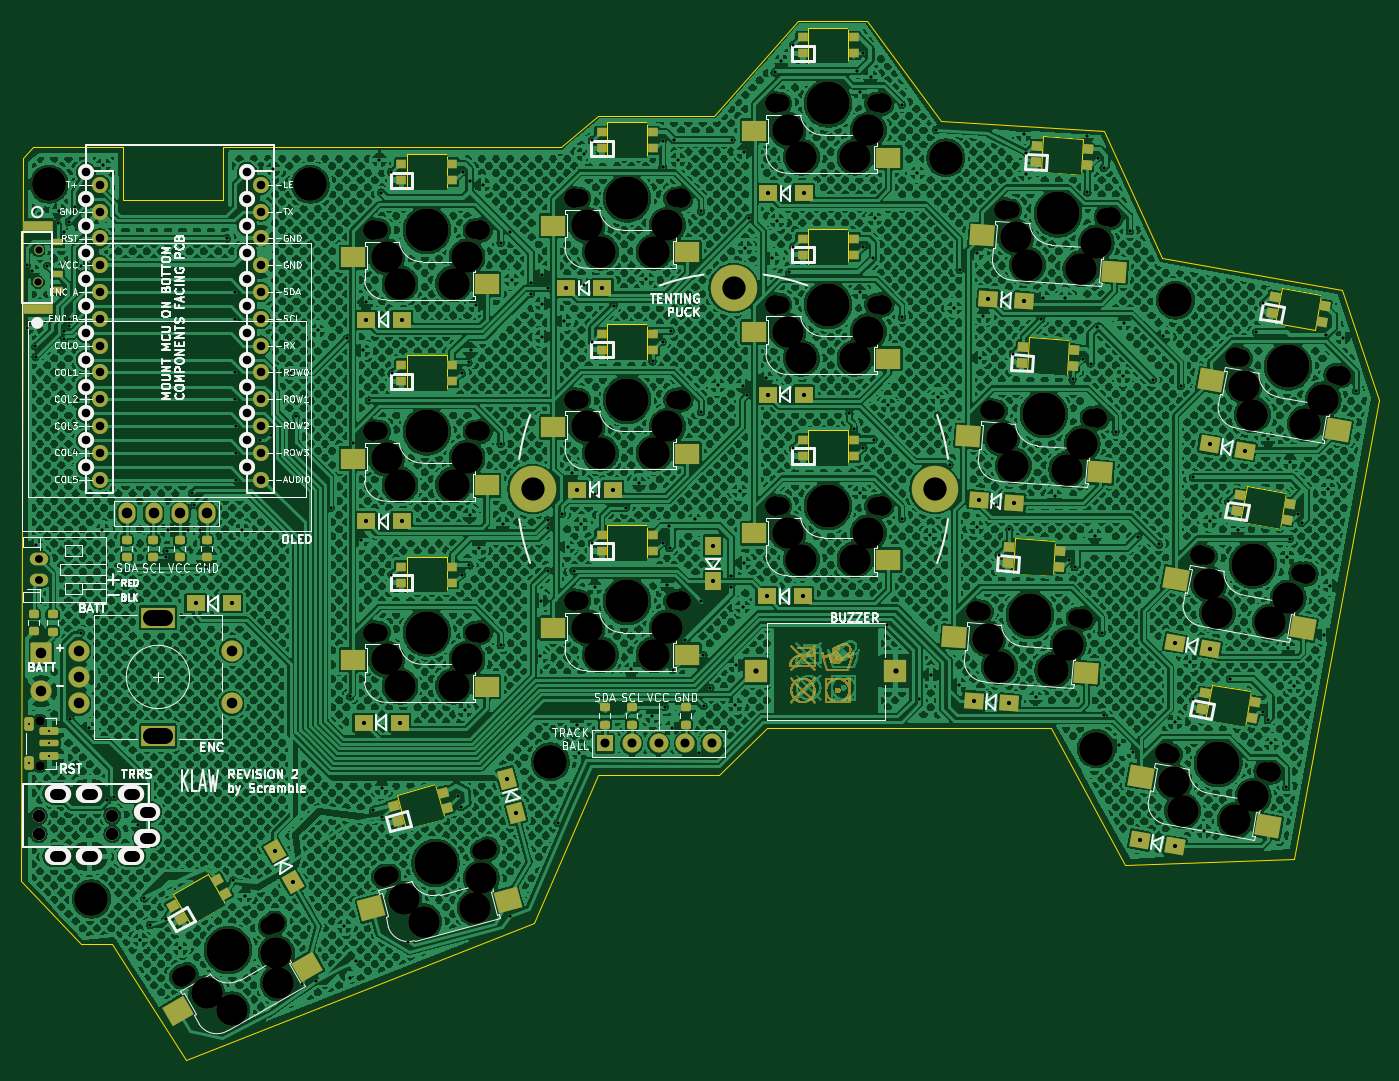
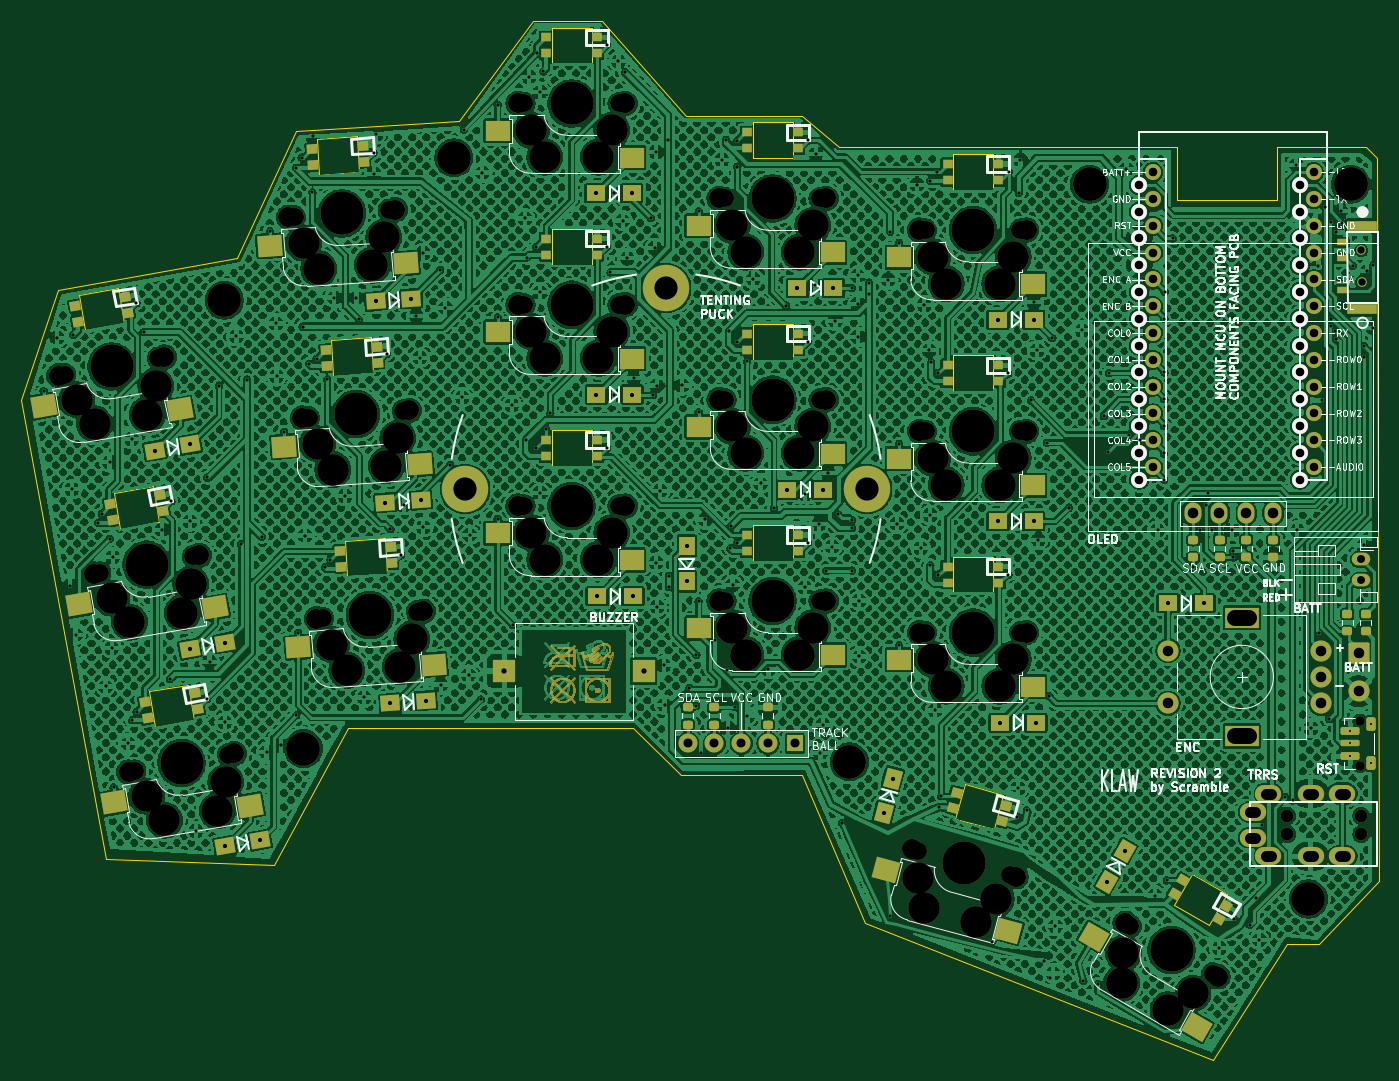
Circuit board: 11 layer files. Board 128.6 x 98.5 mm.
- bottom_copper: klaw_1-B_Cu.gbr (3845488 bytes)
- bottom_mask: klaw_1-B_Mask.gbr (116171 bytes)
- paste: klaw_1-B_Paste.gbr (5751 bytes)
- bottom_silk: klaw_1-B_Silkscreen.gbr (131331 bytes)
- outline: klaw_1-Edge_Cuts.gbr (4260 bytes)
- top_copper: klaw_1-F_Cu.gbr (3439240 bytes)
- top_mask: klaw_1-F_Mask.gbr (115978 bytes)
- paste: klaw_1-F_Paste.gbr (5333 bytes)
- top_silk: klaw_1-F_Silkscreen.gbr (131740 bytes)
- drill: klaw_1-NPTH.drl (3664 bytes)
- drill: klaw_1-PTH.drl (7446 bytes)

=== bottom_copper: klaw_1-B_Cu.gbr (3845488 bytes, source omitted) ===
=== bottom_mask: klaw_1-B_Mask.gbr (116171 bytes, source omitted) ===
=== paste: klaw_1-B_Paste.gbr (5751 bytes, source omitted) ===
=== bottom_silk: klaw_1-B_Silkscreen.gbr (131331 bytes, source omitted) ===
=== outline: klaw_1-Edge_Cuts.gbr ===
%TF.GenerationSoftware,KiCad,Pcbnew,10.0.6*%
%TF.CreationDate,2026-09-15T21:24:47-07:00*%
%TF.ProjectId,klaw_1,6b6c6177-5f31-42e6-9b69-6361645f7063,v1*%
%TF.SameCoordinates,Original*%
%TF.FileFunction,Profile,NP*%
%FSLAX46Y46*%
G04 Gerber Fmt 4.6, Leading zero omitted, Abs format (unit mm)*
G04 Created by KiCad (PCBNEW 10.0.6) date 2026-09-15 21:24:47*
%MOMM*%
%LPD*%
G01*
G04 APERTURE LIST*
%TA.AperFunction,Profile*%
%ADD10C,0.010000*%
%TD*%
%TA.AperFunction,Profile*%
%ADD11C,0.120000*%
%TD*%
G04 APERTURE END LIST*
D10*
X82775000Y-64750000D02*
X82630841Y-133250000D01*
X82775000Y-64750000D02*
X83775000Y-63750000D01*
X88275000Y-139250000D02*
X82630841Y-133250000D01*
X91275000Y-139250000D02*
X88275000Y-139250000D01*
X92275000Y-63750000D02*
X83775000Y-63750000D01*
X92275000Y-68750000D02*
X92275000Y-63750000D01*
X98275000Y-150250000D02*
X91275000Y-139250000D01*
X98275000Y-150250000D02*
X131275000Y-137250000D01*
X101775000Y-63750000D02*
X101775000Y-68750000D01*
X101775000Y-63750000D02*
X133775000Y-63750000D01*
X101775000Y-68750000D02*
X92275000Y-68750000D01*
X131275000Y-137250000D02*
X137275000Y-123250000D01*
X133775000Y-63750000D02*
X137275000Y-60750000D01*
X137275000Y-60750000D02*
X148275000Y-60750000D01*
X137275000Y-123250000D02*
X148775000Y-123250000D01*
X148275000Y-60750000D02*
X156275000Y-51750000D01*
X148775000Y-123250000D02*
X153275000Y-118750000D01*
X156275000Y-51750000D02*
X162775000Y-51750000D01*
X169775000Y-61250000D02*
X162775000Y-51750000D01*
X180275000Y-118750000D02*
X153275000Y-118750000D01*
X180275000Y-118750000D02*
X187275000Y-131750000D01*
X185275000Y-62250000D02*
X169775000Y-61250000D01*
X185275000Y-62250000D02*
X190775000Y-74250000D01*
X187275000Y-131750000D02*
X203275000Y-131250000D01*
X190775000Y-74250000D02*
X207775000Y-77250000D01*
X207775000Y-77250000D02*
X211275000Y-87750000D01*
X211275000Y-87750000D02*
X203275000Y-131250000D01*
D11*
%TO.C,SW4*%
X183043474Y-66368676D02*
X179252731Y-66103601D01*
X179489903Y-62711884D01*
X183280646Y-62976958D01*
X183043474Y-66368676D01*
%TO.C,SW21*%
X122748901Y-127416667D02*
X119078383Y-128400179D01*
X118198398Y-125116031D01*
X121868916Y-124132519D01*
X122748901Y-127416667D01*
%TO.C,SW8*%
X157211399Y-71475260D02*
X161011399Y-71475260D01*
X161011399Y-74875260D01*
X157211399Y-74875260D01*
X157211399Y-71475260D01*
%TO.C,SW15*%
X180382600Y-104420948D02*
X176591857Y-104155873D01*
X176829029Y-100764156D01*
X180619772Y-101029230D01*
X180382600Y-104420948D01*
%TO.C,SW6*%
X119167969Y-83475260D02*
X122967969Y-83475260D01*
X122967969Y-86875260D01*
X119167969Y-86875260D01*
X119167969Y-83475260D01*
%TO.C,SW12*%
X119167969Y-102547857D02*
X122967969Y-102547857D01*
X122967969Y-105947857D01*
X119167969Y-105947857D01*
X119167969Y-102547857D01*
%TO.C,SW1*%
X119167969Y-64402664D02*
X122967969Y-64402664D01*
X122967969Y-67802664D01*
X119167969Y-67802664D01*
X119167969Y-64402664D01*
%TO.C,SW9*%
X181713037Y-85394811D02*
X177922294Y-85129736D01*
X178159466Y-81738019D01*
X181950209Y-82003093D01*
X181713037Y-85394811D01*
%TO.C,SW3*%
X157211399Y-52402664D02*
X161011399Y-52402664D01*
X161011399Y-55802664D01*
X157211399Y-55802664D01*
X157211399Y-52402664D01*
%TO.C,SW20*%
X101992602Y-135590839D02*
X98701706Y-137490839D01*
X97001706Y-134546353D01*
X100292602Y-132646353D01*
X101992602Y-135590839D01*
%TO.C,SW16*%
X198611141Y-118678058D02*
X194868871Y-118018195D01*
X195459275Y-114669849D01*
X199201545Y-115329712D01*
X198611141Y-118678058D01*
%TO.C,SW13*%
X138161399Y-99547857D02*
X141961399Y-99547857D01*
X141961399Y-102947857D01*
X138161399Y-102947857D01*
X138161399Y-99547857D01*
%TO.C,SW7*%
X138161399Y-80475260D02*
X141961399Y-80475260D01*
X141961399Y-83875260D01*
X138161399Y-83875260D01*
X138161399Y-80475260D01*
%TO.C,SW5*%
X205234985Y-81112377D02*
X201492715Y-80452514D01*
X202083119Y-77104168D01*
X205825389Y-77764031D01*
X205234985Y-81112377D01*
%TO.C,SW14*%
X157211399Y-90547857D02*
X161011399Y-90547857D01*
X161011399Y-93947857D01*
X157211399Y-93947857D01*
X157211399Y-90547857D01*
%TO.C,SW10*%
X201923063Y-99895216D02*
X198180793Y-99235353D01*
X198771197Y-95887007D01*
X202513467Y-96546870D01*
X201923063Y-99895216D01*
%TO.C,SW2*%
X138161399Y-61402664D02*
X141961399Y-61402664D01*
X141961399Y-64802664D01*
X138161399Y-64802664D01*
X138161399Y-61402664D01*
%TD*%
M02*

=== top_copper: klaw_1-F_Cu.gbr (3439240 bytes, source omitted) ===
=== top_mask: klaw_1-F_Mask.gbr (115978 bytes, source omitted) ===
=== paste: klaw_1-F_Paste.gbr ===
%TF.GenerationSoftware,KiCad,Pcbnew,10.0.6*%
%TF.CreationDate,2026-09-15T21:24:47-07:00*%
%TF.ProjectId,klaw_1,6b6c6177-5f31-42e6-9b69-6361645f7063,v1*%
%TF.SameCoordinates,Original*%
%TF.FileFunction,Paste,Top*%
%TF.FilePolarity,Positive*%
%FSLAX46Y46*%
G04 Gerber Fmt 4.6, Leading zero omitted, Abs format (unit mm)*
G04 Created by KiCad (PCBNEW 10.0.6) date 2026-09-15 21:24:47*
%MOMM*%
%LPD*%
G01*
G04 APERTURE LIST*
G04 Aperture macros list*
%AMRoundRect*
0 Rectangle with rounded corners*
0 $1 Rounding radius*
0 $2 $3 $4 $5 $6 $7 $8 $9 X,Y pos of 4 corners*
0 Add a 4 corners polygon primitive as box body*
4,1,4,$2,$3,$4,$5,$6,$7,$8,$9,$2,$3,0*
0 Add four circle primitives for the rounded corners*
1,1,$1+$1,$2,$3*
1,1,$1+$1,$4,$5*
1,1,$1+$1,$6,$7*
1,1,$1+$1,$8,$9*
0 Add four rect primitives between the rounded corners*
20,1,$1+$1,$2,$3,$4,$5,0*
20,1,$1+$1,$4,$5,$6,$7,0*
20,1,$1+$1,$6,$7,$8,$9,0*
20,1,$1+$1,$8,$9,$2,$3,0*%
%AMRotRect*
0 Rectangle, with rotation*
0 The origin of the aperture is its center*
0 $1 length*
0 $2 width*
0 $3 Rotation angle, in degrees counterclockwise*
0 Add horizontal line*
21,1,$1,$2,0,0,$3*%
G04 Aperture macros list end*
%ADD10RoundRect,0.200000X-0.275000X0.200000X-0.275000X-0.200000X0.275000X-0.200000X0.275000X0.200000X0*%
%ADD11RotRect,1.000000X0.900000X176.000000*%
%ADD12RotRect,2.300000X2.000000X356.000000*%
%ADD13RotRect,1.000000X0.900000X195.000000*%
%ADD14RotRect,2.300000X2.000000X15.000000*%
%ADD15R,1.000000X0.900000*%
%ADD16R,2.300000X2.000000*%
%ADD17RoundRect,0.200000X0.275000X-0.200000X0.275000X0.200000X-0.275000X0.200000X-0.275000X-0.200000X0*%
%ADD18RotRect,1.000000X0.900000X210.000000*%
%ADD19RotRect,2.300000X2.000000X30.000000*%
%ADD20RotRect,1.000000X0.900000X170.000000*%
%ADD21RotRect,2.300000X2.000000X350.000000*%
%ADD22R,1.000000X0.700000*%
%ADD23R,2.800000X1.000000*%
G04 APERTURE END LIST*
D10*
%TO.C,JP22*%
X83825000Y-107995692D03*
X83825000Y-109645692D03*
%TD*%
D11*
%TO.C,SW4*%
X183608176Y-65460856D03*
X178819869Y-65126025D03*
X178925201Y-63619703D03*
X183713508Y-63954534D03*
D12*
X173720108Y-72112302D03*
%TD*%
D10*
%TO.C,JP4*%
X92621000Y-100977000D03*
X92621000Y-102627000D03*
%TD*%
D13*
%TO.C,SW21*%
X122987280Y-126374457D03*
X118350836Y-127616789D03*
X117960019Y-126158241D03*
X122596463Y-124915909D03*
D14*
X115803426Y-135882763D03*
%TD*%
D15*
%TO.C,SW8*%
X161511399Y-73930260D03*
X156711399Y-73930260D03*
X156711399Y-72420260D03*
X161511399Y-72420260D03*
D16*
X152111399Y-81255260D03*
%TD*%
D17*
%TO.C,JP16*%
X137950000Y-118475000D03*
X137950000Y-116825000D03*
%TD*%
D11*
%TO.C,SW15*%
X180947302Y-103513128D03*
X176158995Y-103178297D03*
X176264327Y-101671975D03*
X181052634Y-102006806D03*
D12*
X171059234Y-110164574D03*
%TD*%
D15*
%TO.C,SW6*%
X123467969Y-85930260D03*
X118667969Y-85930260D03*
X118667969Y-84420260D03*
X123467969Y-84420260D03*
D16*
X114067969Y-93255260D03*
%TD*%
D17*
%TO.C,JP17*%
X140500000Y-118475000D03*
X140500000Y-116825000D03*
%TD*%
D10*
%TO.C,JP2*%
X97660000Y-100977000D03*
X97660000Y-102627000D03*
%TD*%
D15*
%TO.C,SW12*%
X123467969Y-105002857D03*
X118667969Y-105002857D03*
X118667969Y-103492857D03*
X123467969Y-103492857D03*
D16*
X114067969Y-112327857D03*
%TD*%
D10*
%TO.C,JP3*%
X95166000Y-100977000D03*
X95166000Y-102627000D03*
%TD*%
D17*
%TO.C,JP18*%
X145600000Y-118475000D03*
X145600000Y-116825000D03*
%TD*%
D15*
%TO.C,SW1*%
X123467969Y-66857664D03*
X118667969Y-66857664D03*
X118667969Y-65347664D03*
X123467969Y-65347664D03*
D16*
X114067969Y-74182664D03*
%TD*%
D11*
%TO.C,SW9*%
X182277739Y-84486991D03*
X177489432Y-84152160D03*
X177594764Y-82645838D03*
X182383071Y-82980669D03*
D12*
X172389671Y-91138437D03*
%TD*%
D15*
%TO.C,SW3*%
X161511399Y-54857664D03*
X156711399Y-54857664D03*
X156711399Y-53347664D03*
X161511399Y-53347664D03*
D16*
X152111399Y-62182664D03*
%TD*%
D18*
%TO.C,SW20*%
X101953115Y-134522445D03*
X97796193Y-136922445D03*
X97041193Y-135614747D03*
X101198115Y-133214747D03*
D19*
X97474976Y-145566082D03*
%TD*%
D10*
%TO.C,JP1*%
X100205000Y-100977000D03*
X100205000Y-102627000D03*
%TD*%
D20*
%TO.C,SW16*%
X199267642Y-117834239D03*
X194540565Y-117000728D03*
X194802774Y-115513668D03*
X199529851Y-116347179D03*
D21*
X188738476Y-123415663D03*
%TD*%
D15*
%TO.C,SW13*%
X142461399Y-102002857D03*
X137661399Y-102002857D03*
X137661399Y-100492857D03*
X142461399Y-100492857D03*
D16*
X133061399Y-109327857D03*
%TD*%
D15*
%TO.C,SW7*%
X142461399Y-82930260D03*
X137661399Y-82930260D03*
X137661399Y-81420260D03*
X142461399Y-81420260D03*
D16*
X133061399Y-90255260D03*
%TD*%
D20*
%TO.C,SW5*%
X205891486Y-80268558D03*
X201164409Y-79435047D03*
X201426618Y-77947987D03*
X206153695Y-78781498D03*
D21*
X195362320Y-85849982D03*
%TD*%
D22*
%TO.C,PSW1*%
X86075000Y-72774255D03*
X86075000Y-75774255D03*
X86075000Y-77274255D03*
D23*
X84175000Y-71174255D03*
X84175000Y-79124255D03*
%TD*%
D10*
%TO.C,JP24*%
X85605046Y-108000000D03*
X85605046Y-109650000D03*
%TD*%
D15*
%TO.C,SW14*%
X161511399Y-93002857D03*
X156711399Y-93002857D03*
X156711399Y-91492857D03*
X161511399Y-91492857D03*
D16*
X152111399Y-100327857D03*
%TD*%
D20*
%TO.C,SW10*%
X202579564Y-99051397D03*
X197852487Y-98217886D03*
X198114696Y-96730826D03*
X202841773Y-97564337D03*
D21*
X192050398Y-104632821D03*
%TD*%
D15*
%TO.C,SW2*%
X142461399Y-63857664D03*
X137661399Y-63857664D03*
X137661399Y-62347664D03*
X142461399Y-62347664D03*
D16*
X133061399Y-71182664D03*
%TD*%
M02*

=== top_silk: klaw_1-F_Silkscreen.gbr (131740 bytes, source omitted) ===
=== drill: klaw_1-NPTH.drl ===
M48
; DRILL file KiCad 10.0.6 date 2026-09-15T21:24:49
; FORMAT={-:-/ absolute / metric / decimal}
; #@! TF.CreationDate,2026-09-15T21:24:49-07:00
; #@! TF.GenerationSoftware,Kicad,Pcbnew,10.0.6
; #@! TF.FileFunction,NonPlated,1,2,NPTH
FMAT,2
METRIC
; #@! TA.AperFunction,NonPlated,NPTH,ComponentDrill
T1C0.700
; #@! TA.AperFunction,NonPlated,NPTH,ComponentDrill
T2C0.900
; #@! TA.AperFunction,NonPlated,NPTH,ComponentDrill
T3C1.200
; #@! TA.AperFunction,NonPlated,NPTH,ComponentDrill
T4C1.700
; #@! TA.AperFunction,NonPlated,NPTH,ComponentDrill
T5C1.900
; #@! TA.AperFunction,NonPlated,NPTH,ComponentDrill
T6C3.000
; #@! TA.AperFunction,NonPlated,NPTH,ComponentDrill
T7C3.200
; #@! TA.AperFunction,NonPlated,NPTH,ComponentDrill
T8C4.100
%
G90
G05
T1
X84.225Y-76.524
X84.275Y-73.524
T2
X84.4Y-118.13
X84.4Y-122.38
T3
X84.275Y-127.1
X84.275Y-128.85
X91.275Y-127.1
X91.275Y-128.85
T4
X98.35Y-142.082
X106.144Y-137.582
X116.568Y-71.603
X116.568Y-90.675
X116.568Y-109.748
X117.55Y-132.744
X125.568Y-71.603
X125.568Y-90.675
X125.568Y-109.748
X126.244Y-130.414
X135.561Y-68.603
X135.561Y-87.675
X135.561Y-106.748
X144.561Y-68.603
X144.561Y-87.675
X144.561Y-106.748
X154.611Y-59.603
X154.611Y-78.675
X154.611Y-97.748
X163.611Y-59.603
X163.611Y-78.675
X163.611Y-97.748
X173.733Y-107.765
X175.064Y-88.739
X176.394Y-69.713
X182.711Y-108.393
X184.042Y-89.367
X185.372Y-70.341
X191.649Y-121.309
X194.96Y-102.526
X198.272Y-83.743
X200.512Y-122.872
X203.824Y-104.089
X207.136Y-85.306
T5
X97.848Y-142.372
X106.647Y-137.292
X115.988Y-71.603
X115.988Y-90.675
X115.988Y-109.748
X116.99Y-132.894
X126.148Y-71.603
X126.148Y-90.675
X126.148Y-109.748
X126.804Y-130.264
X134.981Y-68.603
X134.981Y-87.675
X134.981Y-106.748
X145.141Y-68.603
X145.141Y-87.675
X145.141Y-106.748
X154.031Y-59.603
X154.031Y-78.675
X154.031Y-97.748
X164.191Y-59.603
X164.191Y-78.675
X164.191Y-97.748
X173.155Y-107.725
X174.485Y-88.699
X175.815Y-69.673
X183.29Y-108.434
X184.62Y-89.407
X185.951Y-70.381
X191.077Y-121.208
X194.389Y-102.425
X197.701Y-83.643
X201.083Y-122.973
X204.395Y-104.19
X207.707Y-85.407
T6
X100.218Y-143.936
X102.587Y-145.501
X106.817Y-140.126
X106.987Y-142.961
X117.258Y-74.143
X117.258Y-93.215
X117.258Y-112.288
X118.528Y-76.683
X118.528Y-95.755
X118.528Y-114.828
X118.874Y-135.018
X120.759Y-137.143
X123.608Y-76.683
X123.608Y-95.755
X123.608Y-114.828
X124.878Y-74.143
X124.878Y-93.215
X124.878Y-112.288
X125.665Y-135.828
X126.235Y-133.046
X136.251Y-71.143
X136.251Y-90.215
X136.251Y-109.288
X137.521Y-73.683
X137.521Y-92.755
X137.521Y-111.828
X142.601Y-73.683
X142.601Y-92.755
X142.601Y-111.828
X143.871Y-71.143
X143.871Y-90.215
X143.871Y-109.288
X155.301Y-62.143
X155.301Y-81.215
X155.301Y-100.288
X156.571Y-64.683
X156.571Y-83.755
X156.571Y-102.828
X161.651Y-64.683
X161.651Y-83.755
X161.651Y-102.828
X162.921Y-62.143
X162.921Y-81.215
X162.921Y-100.288
X174.244Y-110.347
X175.334Y-112.97
X175.575Y-91.321
X176.664Y-93.943
X176.905Y-72.295
X177.995Y-74.917
X180.402Y-113.324
X181.732Y-94.298
X181.846Y-110.879
X183.062Y-75.272
X183.176Y-91.853
X184.507Y-72.826
X191.887Y-123.93
X192.697Y-126.652
X195.199Y-105.147
X196.009Y-107.869
X197.699Y-127.534
X198.511Y-86.365
X199.32Y-89.086
X199.391Y-125.253
X201.011Y-108.751
X202.703Y-106.471
X204.323Y-89.969
X206.015Y-87.688
T7
X85.275Y-67.25
X89.275Y-135.0
X110.025Y-67.256
X132.775Y-122.0
X170.275Y-64.75
X184.525Y-120.75
X192.025Y-78.25
T8
X102.247Y-139.832
X121.068Y-71.603
X121.068Y-90.675
X121.068Y-109.748
X121.897Y-131.579
X140.061Y-68.603
X140.061Y-87.675
X140.061Y-106.748
X159.111Y-59.603
X159.111Y-78.675
X159.111Y-97.748
X178.222Y-108.079
X179.553Y-89.053
X180.883Y-70.027
X196.08Y-122.09
X199.392Y-103.308
X202.704Y-84.525
M30

=== drill: klaw_1-PTH.drl (7446 bytes, source omitted) ===
